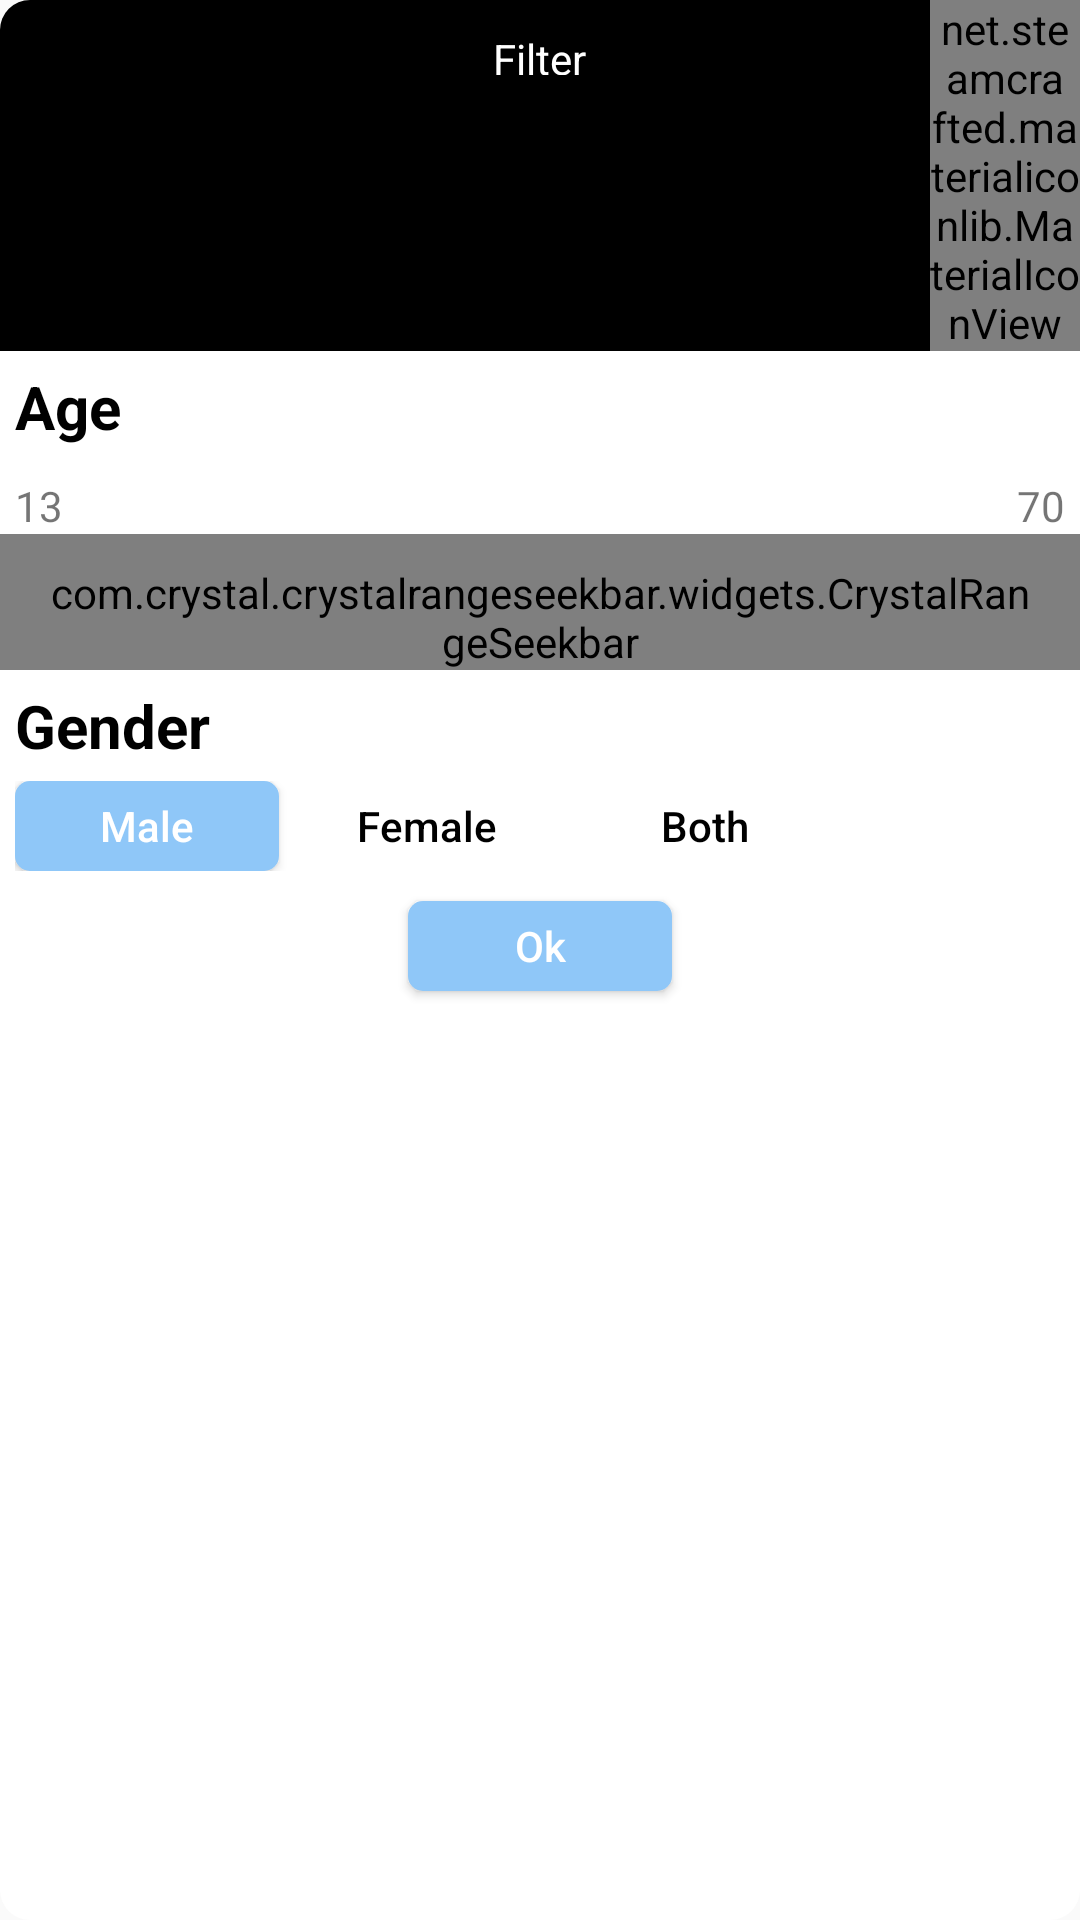

Android layout source for this screen:
<!-- AndroidManifest.xml: application theme AppTheme -->
<!-- res/layout/dialog_home_filter.xml -->
<?xml version="1.0" encoding="utf-8"?>
<LinearLayout xmlns:android="http://schemas.android.com/apk/res/android"
    xmlns:app="http://schemas.android.com/apk/res-auto"
    android:orientation="vertical"
    android:layout_width="250dp"
    android:layout_height="250dp"
    android:background="@drawable/dialog_background"
    android:layout_gravity="center"
    >


    <RelativeLayout
        android:layout_width="match_parent"
        android:layout_height="wrap_content"
        android:background="@drawable/dialog_title_bg">

        <TextView
            android:id="@+id/title"
            android:layout_width="wrap_content"
            android:layout_height="35dp"
            android:layout_centerHorizontal="true"
            android:text="@string/hint_filter"
            android:textSize="14sp"
            android:padding="10dp"
            android:gravity="center"
            android:layout_gravity="center_horizontal"
            android:textColor="@android:color/white" />


        <net.steamcrafted.materialiconlib.MaterialIconView
            android:layout_width="50dp"
            android:layout_height="wrap_content"
            app:materialIcon="close"
            app:materialIconColor="@android:color/white"
            app:materialIconSize="24dp"
            android:scaleType="center"
            android:layout_centerVertical="true"
            android:layout_alignParentRight="true"
            android:layout_gravity="center"
            android:id="@+id/btn_close" />

    </RelativeLayout>


    <TextView
        android:layout_width="match_parent"
        android:layout_height="wrap_content"
        android:text="Age"
        android:textStyle="bold"
        android:textSize="20sp"
        android:paddingLeft="5dp"
        android:paddingTop="5dp"
        android:textColor="@android:color/black"/>

    <RelativeLayout
        android:layout_width="match_parent"
        android:layout_height="wrap_content"
        android:paddingLeft="5dp"
        android:paddingRight="5dp"
        android:paddingTop="10dp">

        <TextView
            android:id="@+id/tv_start"
            android:layout_width="wrap_content"
            android:layout_height="wrap_content"
            android:text="13"/>


        <TextView
            android:id="@+id/tv_end"
            android:layout_alignParentRight="true"
            android:layout_width="wrap_content"
            android:layout_height="wrap_content"
            android:text="70"/>


    </RelativeLayout>

    <com.crystal.crystalrangeseekbar.widgets.CrystalRangeSeekbar
        android:id="@+id/rangeSeekbar1"
        android:layout_width="match_parent"
        android:layout_height="wrap_content"
        app:bar_highlight_color="@color/light_blue"
        app:max_value="70"
        app:min_value="13"
        app:bar_color="#000"
        app:max_start_value="50"
        app:min_start_value="20"
        android:paddingLeft="15dp"
        android:paddingRight="15dp"
        android:paddingTop="10dp"/>

    <TextView
        android:layout_width="match_parent"
        android:layout_height="wrap_content"
        android:textStyle="bold"
        android:text="Gender"
        android:textSize="20sp"
        android:paddingLeft="5dp"
        android:paddingTop="5dp"
        android:textColor="@android:color/black"/>

    <LinearLayout
        android:layout_width="match_parent"
        android:layout_height="wrap_content"
        android:layout_marginTop="5dp"
        android:layout_marginLeft="5dp"
        android:orientation="horizontal">

        <Button
            android:id="@+id/btn_male"
            android:layout_width="wrap_content"
            android:layout_height="30dp"
            android:text="Male"
            android:textAllCaps="false"
            android:textColor="@android:color/white"
            android:background="@drawable/rounded_blue_btn"
            android:layout_gravity="center_horizontal"/>

        <Button
            android:id="@+id/btn_female"
            android:layout_width="wrap_content"
            android:layout_height="30dp"
            android:layout_marginLeft="5dp"
            android:text="Female"
            android:textAllCaps="false"
            android:textColor="@android:color/black"
            android:background="@android:color/transparent"
            android:layout_gravity="center_horizontal"/>

        <Button
            android:id="@+id/btn_both"
            android:layout_width="wrap_content"
            android:layout_height="30dp"
            android:layout_marginLeft="5dp"
            android:text="Both"
            android:textAllCaps="false"
            android:textColor="@android:color/black"
            android:background="@android:color/transparent"
            android:layout_gravity="center_horizontal"/>

    </LinearLayout>


    <LinearLayout
        android:layout_width="match_parent"
        android:layout_height="wrap_content"
        android:orientation="vertical">

    <Button
        android:id="@+id/btn_ok"
        android:layout_width="wrap_content"
        android:layout_height="30dp"
        android:layout_marginTop="10dp"
        android:layout_marginBottom="5dp"
        android:text="Ok"
        android:textAllCaps="false"
        android:textColor="@android:color/white"
        android:background="@drawable/rounded_blue_btn"
        android:layout_gravity="center_horizontal"/>

    </LinearLayout>


</LinearLayout>
<!-- resources referenced by this layout -->
<resources>
  <color name="light_blue">#8FC7F8</color>
  <!-- drawable dialog_background (drawable) -->
  <?xml version="1.0" encoding="utf-8"?>
  <shape xmlns:android="http://schemas.android.com/apk/res/android">
      <solid
          android:color="@android:color/white"/>
      <corners
          android:radius="10dp" />
  
  
  </shape>
  <!-- drawable dialog_title_bg (drawable) -->
  <?xml version="1.0" encoding="utf-8"?>
  <shape xmlns:android="http://schemas.android.com/apk/res/android">
      <solid
          android:color="@android:color/black"/>
      <corners
          android:topLeftRadius="10dp"
          android:topRightRadius="10dp"/>
  
  </shape>
  <!-- drawable rounded_blue_btn (drawable) -->
  <?xml version="1.0" encoding="utf-8"?>
  <shape xmlns:android="http://schemas.android.com/apk/res/android">
  
      <solid android:color="@color/light_blue"></solid>
  
      <corners android:radius="5dp"></corners>
  
  </shape>
  <string name="hint_filter">Filter</string>
  <style name="AppTheme" parent="Theme.AppCompat.Light.NoActionBar">
          
          <item name="colorPrimary">@color/colorPrimary</item>
          <item name="colorPrimaryDark">@android:color/black</item>
          <item name="colorAccent">@android:color/black</item>
      </style>
  <color name="colorPrimary">#3F51B5</color>
</resources>
